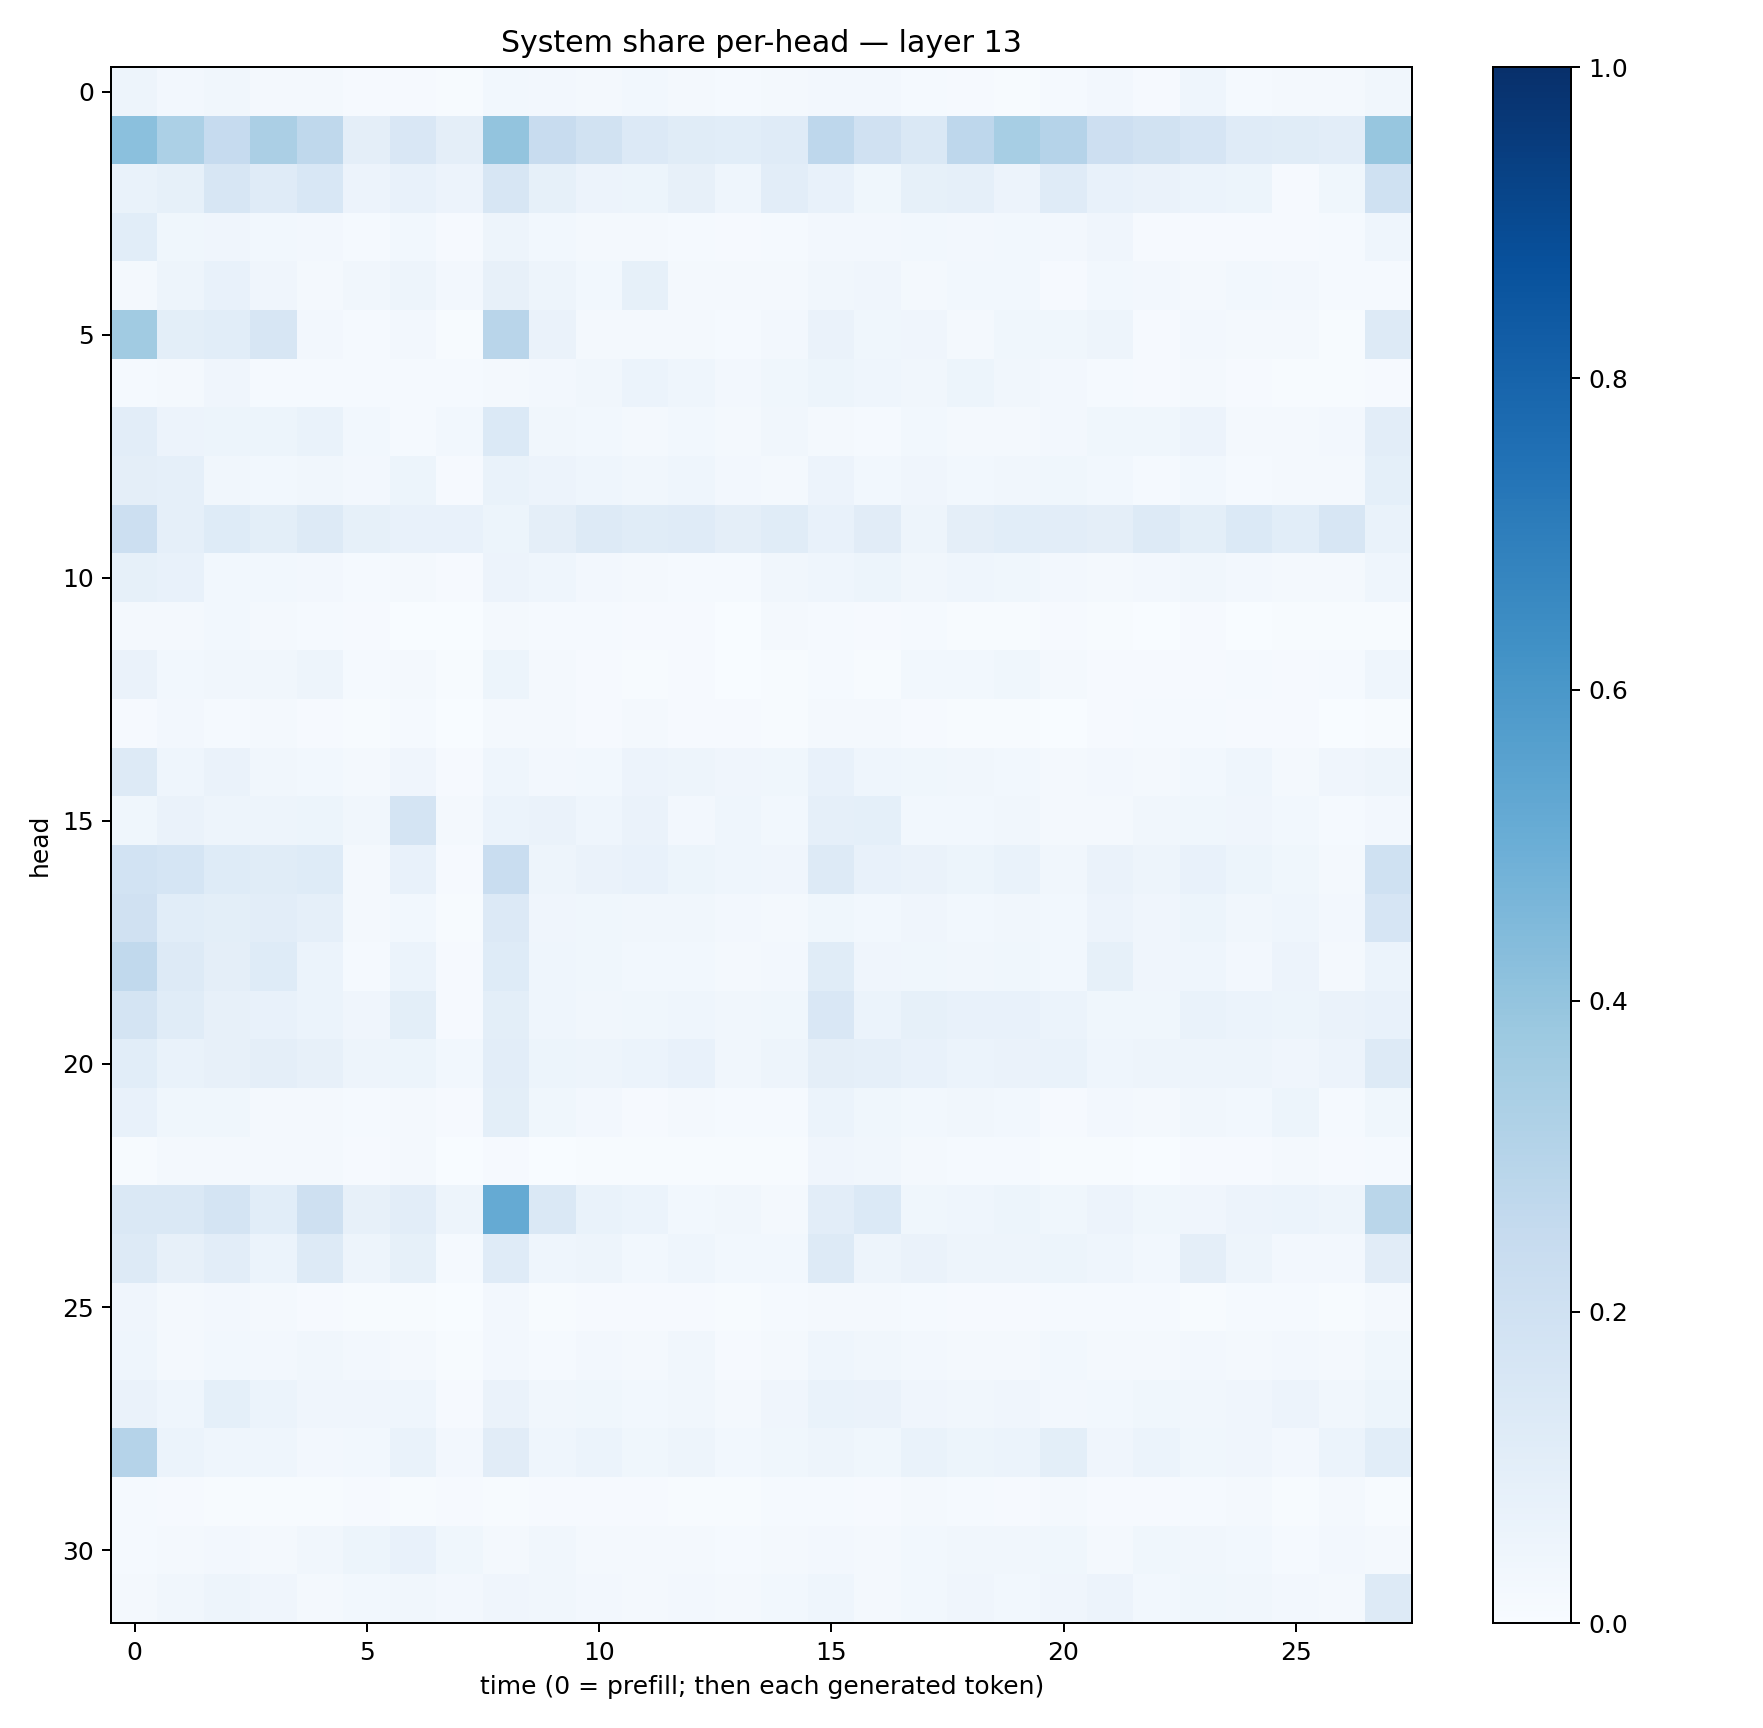

The data file committed next to this chart (first rows):
0.04830186, 0.02366051, 0.034759432, 0.020802435, 0.018383801, 0.009185709, 0.009561045, 0.005385724, 0.029299216, 0.02408294, 0.022371508, 0.028811947, 0.016498275, 0.01213735, 0.016827073, 0.02417973, 0.024874086, 0.013468621, 0.008568646, 0.0052291434, 0.012653403, 0.02374791, 0.010739469, 0.046165124
0.4218, 0.3318, 0.2493, 0.3354, 0.2723, 0.09599, 0.1519, 0.09607, 0.3987, 0.2386, 0.195, 0.1348, 0.1141, 0.1093, 0.1175, 0.2758, 0.1959, 0.1457, 0.2737, 0.3466, 0.304, 0.2134, 0.194, 0.1676
0.06652, 0.08507, 0.1587, 0.1183, 0.1532, 0.05661, 0.07637, 0.05847, 0.1584, 0.08288, 0.05809, 0.05414, 0.07936, 0.0434, 0.1027, 0.07651, 0.03896, 0.08458, 0.08929, 0.05633, 0.1197, 0.07716, 0.06544, 0.05893
0.1083, 0.03702, 0.04146, 0.02933, 0.02464, 0.01383, 0.03007, 0.007828, 0.04699, 0.02775, 0.02261, 0.01574, 0.01197, 0.008734, 0.01343, 0.02401, 0.02412, 0.02962, 0.02685, 0.0294, 0.0238, 0.04147, 0.008894, 0.00852
0.01605, 0.05053, 0.07125, 0.04212, 0.02335, 0.03397, 0.05027, 0.02452, 0.08092, 0.04982, 0.03012, 0.08323, 0.01951, 0.01756, 0.02285, 0.03381, 0.04185, 0.02052, 0.02829, 0.02964, 0.009786, 0.03085, 0.02401, 0.02207
0.3664, 0.09973, 0.1057, 0.1634, 0.02448, 0.01246, 0.02388, 0.005722, 0.2929, 0.0637, 0.02155, 0.02059, 0.01824, 0.01536, 0.0239, 0.06371, 0.03803, 0.04025, 0.0203, 0.03746, 0.03891, 0.04851, 0.01115, 0.02706
0.01515, 0.02032, 0.04019, 0.01272, 0.01445, 0.01282, 0.01461, 0.01383, 0.01796, 0.02416, 0.03221, 0.0594, 0.04417, 0.02526, 0.03598, 0.0518, 0.04486, 0.03167, 0.05088, 0.03452, 0.02507, 0.01194, 0.009943, 0.01843
0.105, 0.05783, 0.05196, 0.05286, 0.06858, 0.03043, 0.01238, 0.02991, 0.1371, 0.03432, 0.02996, 0.01881, 0.0305, 0.01669, 0.0335, 0.02038, 0.01537, 0.02757, 0.01632, 0.01683, 0.02641, 0.03683, 0.03663, 0.05552
0.09448, 0.08844, 0.03319, 0.03071, 0.03483, 0.0264, 0.05092, 0.009746, 0.06684, 0.05556, 0.04483, 0.03303, 0.04433, 0.02351, 0.02143, 0.05543, 0.03015, 0.04101, 0.02746, 0.03279, 0.03854, 0.02975, 0.01449, 0.03116
0.2154, 0.08691, 0.1227, 0.09982, 0.1313, 0.08231, 0.07478, 0.07102, 0.05183, 0.09712, 0.1286, 0.116, 0.118, 0.094, 0.1166, 0.07651, 0.1116, 0.04753, 0.09598, 0.1093, 0.1032, 0.09655, 0.1256, 0.09919
0.08482, 0.07192, 0.02841, 0.02847, 0.02435, 0.01547, 0.01862, 0.008994, 0.05654, 0.04531, 0.02413, 0.01768, 0.01529, 0.01528, 0.03405, 0.04589, 0.05326, 0.03265, 0.04404, 0.03905, 0.0263, 0.02239, 0.02723, 0.03221
0.02116, 0.0184, 0.02746, 0.02028, 0.01305, 0.008068, 0.002969, 0.00372, 0.02337, 0.01439, 0.0118, 0.007915, 0.00876, 0.003184, 0.02115, 0.01236, 0.009886, 0.01253, 0.006083, 0.004023, 0.008191, 0.007566, 0.003585, 0.01108
0.06489, 0.03026, 0.03408, 0.03256, 0.05041, 0.01235, 0.02065, 0.007691, 0.05363, 0.01926, 0.01024, 0.005424, 0.01096, 0.003583, 0.005781, 0.01479, 0.007186, 0.02742, 0.02793, 0.03543, 0.02259, 0.007951, 0.009036, 0.009404
0.01004, 0.02374, 0.01398, 0.02024, 0.01145, 0.00435, 0.01524, 0.001602, 0.02241, 0.02019, 0.009682, 0.01835, 0.008238, 0.008603, 0.004129, 0.02015, 0.01987, 0.007828, 0.005009, 0.0064, 0.002129, 0.008285, 0.01302, 0.01214
0.1269, 0.046, 0.06465, 0.03229, 0.02994, 0.02311, 0.04113, 0.009699, 0.04404, 0.02596, 0.03032, 0.05747, 0.04923, 0.04258, 0.03572, 0.07379, 0.04611, 0.03533, 0.03151, 0.02917, 0.02313, 0.02518, 0.01922, 0.02914
0.03857, 0.06579, 0.04913, 0.04958, 0.05417, 0.03225, 0.179, 0.02142, 0.06105, 0.06313, 0.04473, 0.06268, 0.02481, 0.04499, 0.02929, 0.08901, 0.08988, 0.02943, 0.03081, 0.03353, 0.01899, 0.01903, 0.03217, 0.03678
0.1861, 0.1683, 0.1219, 0.1134, 0.1229, 0.02229, 0.07084, 0.008196, 0.2306, 0.05015, 0.06573, 0.07196, 0.05281, 0.044, 0.0407, 0.1287, 0.07294, 0.06624, 0.05305, 0.06989, 0.0339, 0.06575, 0.04697, 0.07053
0.1978, 0.1083, 0.1011, 0.1028, 0.08969, 0.01723, 0.0312, 0.007329, 0.1338, 0.04194, 0.0361, 0.03265, 0.03373, 0.02515, 0.02119, 0.03638, 0.02906, 0.04134, 0.02895, 0.03466, 0.02976, 0.05566, 0.04003, 0.05083
0.2624, 0.1264, 0.09589, 0.1218, 0.05972, 0.01447, 0.059, 0.009236, 0.1217, 0.04335, 0.03773, 0.03, 0.03041, 0.02315, 0.02348, 0.1136, 0.04154, 0.03846, 0.03127, 0.03541, 0.02992, 0.08457, 0.04215, 0.04674
0.1774, 0.1155, 0.0797, 0.07426, 0.06085, 0.03931, 0.09815, 0.01062, 0.09955, 0.0458, 0.03506, 0.03662, 0.04336, 0.03183, 0.03775, 0.1496, 0.0623, 0.08213, 0.07689, 0.07788, 0.05905, 0.03576, 0.03792, 0.07005
0.1055, 0.06837, 0.08036, 0.09591, 0.08007, 0.04757, 0.05373, 0.0296, 0.1026, 0.05391, 0.04712, 0.05955, 0.07146, 0.03442, 0.04837, 0.09627, 0.0887, 0.07595, 0.05928, 0.06286, 0.06752, 0.04666, 0.04881, 0.04702
0.07745, 0.03724, 0.03634, 0.01642, 0.02081, 0.0131, 0.02094, 0.008971, 0.09865, 0.0364, 0.02473, 0.009753, 0.02138, 0.01467, 0.01411, 0.06037, 0.03854, 0.02905, 0.03305, 0.02735, 0.00951, 0.02687, 0.01913, 0.03307
0.004728, 0.02083, 0.01715, 0.02296, 0.02185, 0.01002, 0.0217, 0.003559, 0.01048, 0.003426, 0.007434, 0.006481, 0.005243, 0.006592, 0.004696, 0.04254, 0.03164, 0.0159, 0.01327, 0.01499, 0.006414, 0.006344, 0.003642, 0.00954
0.1445, 0.1465, 0.178, 0.1072, 0.2107, 0.08095, 0.1037, 0.04892, 0.5167, 0.1459, 0.06919, 0.06087, 0.03066, 0.03373, 0.02044, 0.1052, 0.1392, 0.03718, 0.04325, 0.05165, 0.03892, 0.05628, 0.03747, 0.04211
0.1292, 0.07983, 0.1037, 0.06156, 0.1298, 0.04877, 0.08569, 0.014, 0.1193, 0.04586, 0.04824, 0.02995, 0.04503, 0.0274, 0.0299, 0.1281, 0.04809, 0.06503, 0.04992, 0.04999, 0.051, 0.04377, 0.02957, 0.09477
0.04192, 0.01788, 0.02449, 0.0183, 0.008105, 0.007391, 0.005176, 0.002903, 0.0252, 0.007135, 0.008898, 0.009028, 0.008503, 0.004804, 0.01398, 0.01807, 0.01773, 0.01187, 0.009256, 0.01058, 0.01412, 0.01281, 0.01176, 0.007675
0.04392, 0.01934, 0.03066, 0.02714, 0.03419, 0.02681, 0.02274, 0.004216, 0.02592, 0.01551, 0.02489, 0.01583, 0.03136, 0.007931, 0.01878, 0.04545, 0.03373, 0.02492, 0.01729, 0.02077, 0.03065, 0.02284, 0.02164, 0.02614
0.0637, 0.04331, 0.09204, 0.05879, 0.03917, 0.04019, 0.04573, 0.009795, 0.0629, 0.03451, 0.03809, 0.03017, 0.03364, 0.02131, 0.04217, 0.06825, 0.06538, 0.03986, 0.03129, 0.04036, 0.02447, 0.02944, 0.03767, 0.0322
0.3035, 0.06048, 0.045, 0.04362, 0.02717, 0.02943, 0.06804, 0.02413, 0.1131, 0.04569, 0.05922, 0.03523, 0.04726, 0.02874, 0.03736, 0.05008, 0.03662, 0.07008, 0.05169, 0.06086, 0.09927, 0.03948, 0.05882, 0.03862
0.01282, 0.009742, 0.007063, 0.005843, 0.006657, 0.008911, 0.006974, 0.008419, 0.0072, 0.009428, 0.0106, 0.008912, 0.007643, 0.005445, 0.01298, 0.01257, 0.00805, 0.01617, 0.01246, 0.009976, 0.01753, 0.008459, 0.01141, 0.01351
0.01179, 0.02087, 0.02344, 0.02132, 0.0337, 0.0513, 0.07609, 0.03716, 0.01579, 0.03194, 0.01909, 0.02286, 0.02001, 0.01454, 0.01872, 0.02458, 0.01865, 0.0297, 0.03303, 0.03231, 0.03853, 0.02308, 0.03803, 0.0322
0.01744, 0.03226, 0.04771, 0.0395, 0.01677, 0.02833, 0.03281, 0.02611, 0.03931, 0.03396, 0.02394, 0.01807, 0.02705, 0.02323, 0.02817, 0.04564, 0.02289, 0.03041, 0.03921, 0.02932, 0.04106, 0.05498, 0.02965, 0.03871
